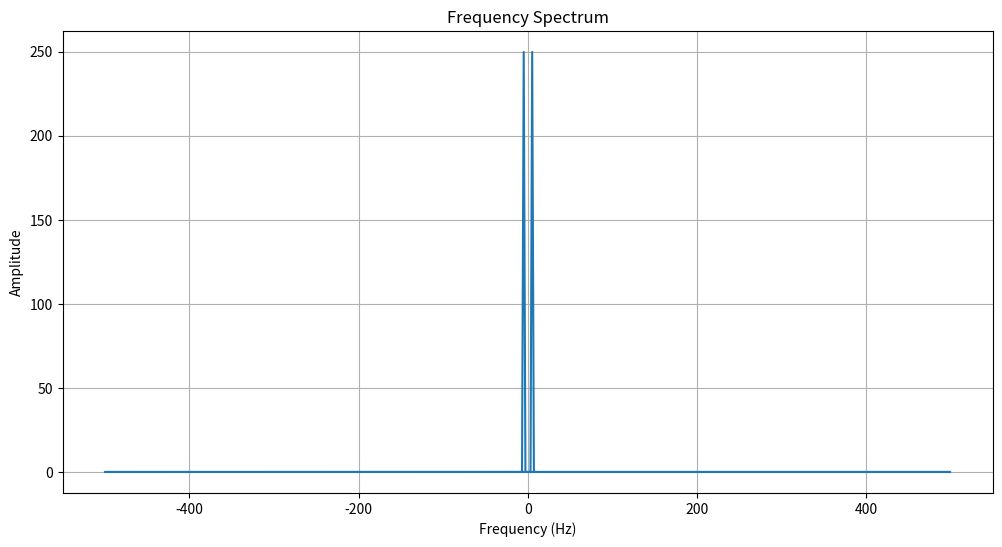

Recreate this plot in Python.
import numpy as np
import matplotlib.pyplot as plt

# 参数设置
fs = 1000  # 采样频率
f = 5      # 正弦波频率
T = 1      # 总时间
t = np.linspace(0, T, int(fs*T), endpoint=False)  # 时间向量

# 生成正弦波信号
y = np.sin(2 * np.pi * f * t)

# 应用窗函数
window = np.hanning(len(y))
yw = y * window

# 计算 FFT
Yw = np.fft.fft(yw)
f_values = np.fft.fftfreq(len(yw), d=1/fs)

# 绘制频谱
plt.figure(figsize=(12, 6))
plt.plot(f_values, np.abs(Yw))
plt.title('Frequency Spectrum')
plt.xlabel('Frequency (Hz)')
plt.ylabel('Amplitude')
plt.grid()
plt.show()
